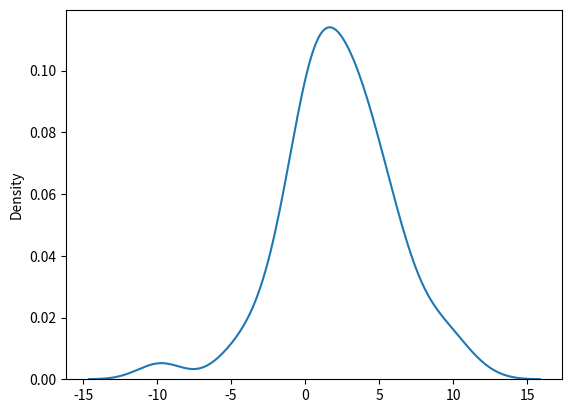

The matplotlib source for this figure:
import matplotlib.pyplot as mlt
import seaborn as sb
from numpy import random
sb.distplot(random.logistic(loc=2,scale=2,size=100),hist=False)
mlt.show()